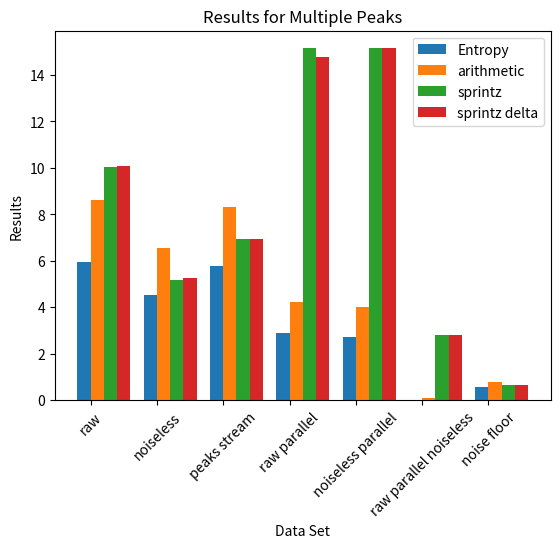
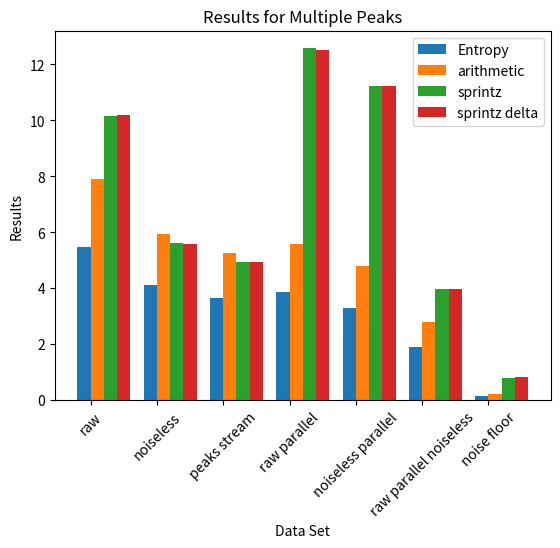

Reproduce these figures in Python, in order.
from math import nan
import numpy as np
from matplotlib import pyplot as plt

data = {
    'multiple peaks': [{'data set': 'raw',
                            'entropy': 5.970030927869522,
                            'mse': nan,
                            'original bitwidth': 14,
                            'results': {'arithmetic': 8.613098705501617,
                                        'sprintz': 10.021545307443366,
                                        'sprintz delta': 10.078058252427185}},
                           {'data set': 'noiseless',
                            'entropy': 4.528444898262379,
                            'mse': 13168.21703074434,
                            'original bitwidth': 14,
                            'results': {'arithmetic': 6.533317152103559,
                                        'sprintz': 5.193559870550162,
                                        'sprintz delta': 5.246893203883494}},
                           {'data set': 'peaks stream',
                            'entropy': 5.765295739852721,
                            'mse': nan,
                            'original bitwidth': 12,
                            'results': {'arithmetic': 8.319148936170214,
                                        'sprintz': 6.949709864603482,
                                        'sprintz delta': 6.949709864603482}},
                           {'data set': 'raw parallel',
                            'entropy': 2.8934591868379536,
                            'mse': nan,
                            'original bitwidth': 14,
                            'results': {'arithmetic': 4.25,
                                        'sprintz': 15.15,
                                        'sprintz delta': 14.77}},
                           {'data set': 'noiseless parallel',
                            'entropy': 2.718473401330013,
                            'mse': 1547473.66,
                            'original bitwidth': 14,
                            'results': {'arithmetic': 4.0,
                                        'sprintz': 15.15,
                                        'sprintz delta': 15.15}},
                           {'data set': 'raw parallel noiseless',
                            'entropy': 0.0,
                            'mse': 1547473.66,
                            'original bitwidth': 14,
                            'results': {'arithmetic': 0.1,
                                        'sprintz': 2.8,
                                        'sprintz delta': 2.8}},
                           {'data set': 'noise floor',
                            'entropy': 0.5548245980268753,
                            'mse': 175559.34618122975,
                            'original bitwidth': 14,
                            'results': {'arithmetic': 0.8006796116504855,
                                        'sprintz': 0.6744822006472492,
                                        'sprintz delta': 0.6709546925566343}}],
        'single peak': [{'data set': 'raw',
                         'entropy': 5.485106867237306,
                         'mse': nan,
                         'original bitwidth': 14,
                         'results': {'arithmetic': 7.9149763431048985,
                                     'sprintz': 10.162262188548683,
                                     'sprintz delta': 10.207974977853574}},
                        {'data set': 'noiseless',
                         'entropy': 4.107341366588825,
                         'mse': 449051.03247729753,
                         'original bitwidth': 14,
                         'results': {'arithmetic': 5.9272730971100485,
                                     'sprintz': 5.620611073888856,
                                     'sprintz delta': 5.581502666063434}},
                        {'data set': 'peaks stream',
                         'entropy': 3.6496641042312836,
                         'mse': nan,
                         'original bitwidth': 12,
                         'results': {'arithmetic': 5.266243146419446,
                                     'sprintz': 4.939474727111638,
                                     'sprintz delta': 4.924990719869634}},
                        {'data set': 'raw parallel',
                         'entropy': 3.851970823205285,
                         'mse': nan,
                         'original bitwidth': 14,
                         'results': {'arithmetic': 5.597636815920398,
                                     'sprintz': 12.577487562189054,
                                     'sprintz delta': 12.498930348258707}},
                        {'data set': 'noiseless parallel',
                         'entropy': 3.298925011597541,
                         'mse': 774020.8135820895,
                         'original bitwidth': 14,
                         'results': {'arithmetic': 4.800995024875622,
                                     'sprintz': 11.224253731343286,
                                     'sprintz delta': 11.224253731343286}},
                        {'data set': 'raw parallel noiseless',
                         'entropy': 1.8971033077103474,
                         'mse': 774020.8135820895,
                         'original bitwidth': 14,
                         'results': {'arithmetic': 2.789303482587065,
                                     'sprintz': 3.958706467661691,
                                     'sprintz delta': 3.958706467661691}},
                        {'data set': 'noise floor',
                         'entropy': 0.16303920318586979,
                         'mse': 170985.8813799198,
                         'original bitwidth': 14,
                         'results': {'arithmetic': 0.2367802590836178,
                                     'sprintz': 0.8124139258740506,
                                     'sprintz delta': 0.8210706526816732}}]}


def fig_algorithms_w_entropy_results(figure_name: str, res: list):
    labels = [entry['data set'] for entry in res]
    entropy_values = [entry['entropy'] for entry in res]
    index = np.arange(len(labels))
    bar_width = 0.2
    algs = res[0]['results'].keys()
    fig, axs = plt.subplots(1, 1)
    axs.bar(index, entropy_values, bar_width, label='Entropy')
    for idx, alg in enumerate(algs):
        values = [val['results'][alg] for val in res]
        axs.bar(index + (idx + 1) * bar_width, values, bar_width, label=alg)
    axs.set_xlabel('Data Set')
    axs.set_ylabel('Results')
    axs.set_title('Results for Multiple Peaks')
    axs.set_xticks(index + bar_width / 2)
    axs.set_xticklabels(labels, rotation=45)
    axs.legend()
    plt.savefig(figure_name, bbox_inches='tight')


fig_algorithms_w_entropy_results("results_multiple_peaks.png", data['multiple peaks'])
fig_algorithms_w_entropy_results("results_single_peak.png", data['single peak'])
